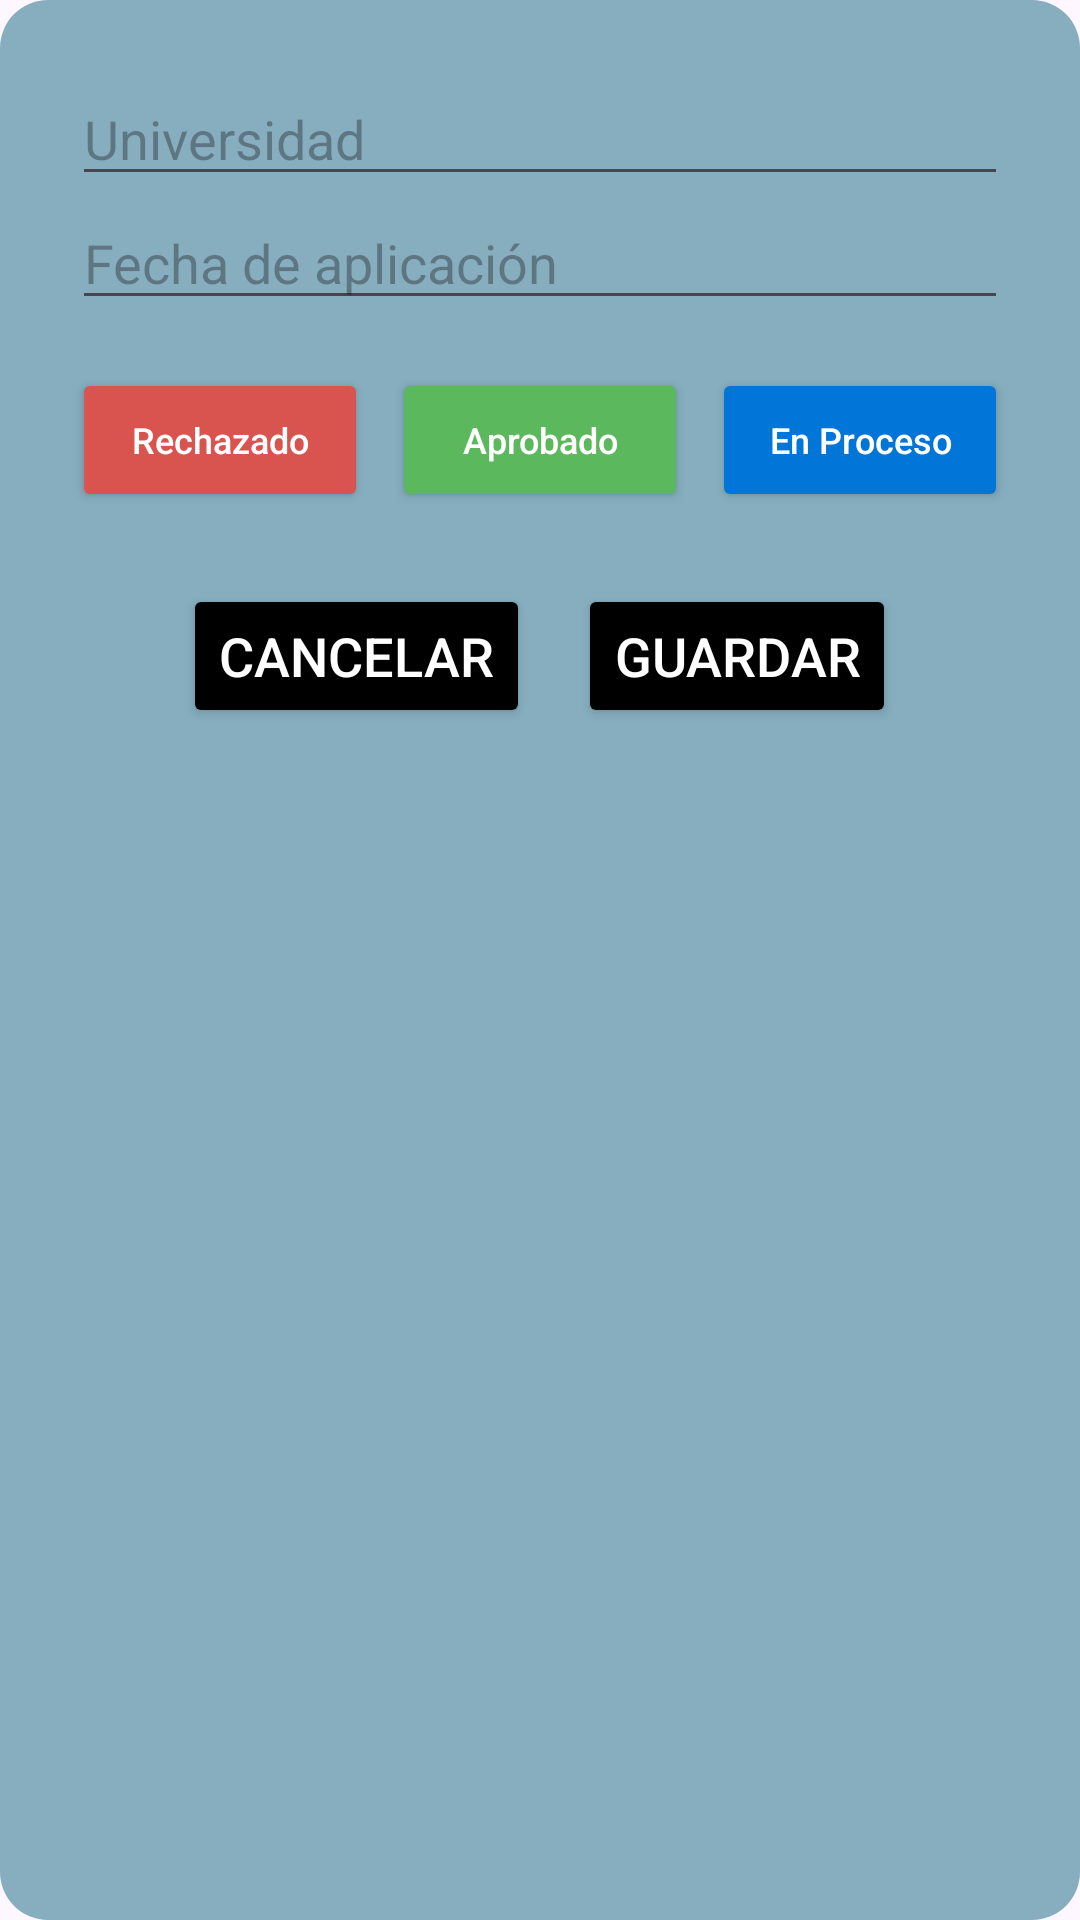

Android layout source for this screen:
<!-- AndroidManifest.xml: application theme Theme.MyApplication -->
<!-- res/layout/dialog_editar_proceso.xml -->
<LinearLayout xmlns:android="http://schemas.android.com/apk/res/android"
    android:layout_width="match_parent"
    android:layout_height="wrap_content"
    android:background="@drawable/dialog_background"
    android:orientation="vertical"
    android:padding="24dp">

    <EditText
        android:id="@+id/editTextUniversidad"
        android:layout_width="match_parent"
        android:layout_height="wrap_content"
        android:hint="Universidad" />

    <EditText
        android:id="@+id/editTextFecha"
        android:layout_width="match_parent"
        android:layout_height="wrap_content"
        android:hint="Fecha de aplicación"
        android:focusable="false"
        android:clickable="true" />


    <LinearLayout
        android:layout_width="match_parent"
        android:layout_height="wrap_content"
        android:gravity="center"
        android:orientation="horizontal"
        android:paddingTop="16dp">

        <Button
            android:id="@+id/btnRechazado"
            android:layout_width="wrap_content"
            android:layout_height="wrap_content"
            android:layout_weight="1"
            android:text="Rechazado"
            android:textSize="12sp"
            android:textAllCaps="false"
            android:backgroundTint="#D9534F"
            android:textColor="#FFFFFF"
            android:layout_marginEnd="8dp"
            android:layout_marginStart="0dp"  />

        <Button
            android:id="@+id/btnAprobado"
            android:layout_width="wrap_content"
            android:layout_height="wrap_content"
            android:layout_weight="1"
            android:text="Aprobado"
            android:textSize="12sp"
            android:textAllCaps="false"
            android:backgroundTint="#5CB85C"
            android:textColor="#FFFFFF"
            android:layout_marginEnd="8dp"
            android:layout_marginStart="0dp" />

        <Button
            android:id="@+id/btnEnProceso"
            android:layout_width="wrap_content"
            android:layout_height="wrap_content"
            android:layout_weight="1"
            android:text="En Proceso"
            android:textSize="12sp"
            android:textAllCaps="false"
            android:backgroundTint="#0275D8"
            android:textColor="#FFFFFF"
            android:layout_marginEnd="0dp"
            android:layout_marginStart="0dp" />
    </LinearLayout>

    <LinearLayout
        android:layout_width="match_parent"
        android:layout_height="wrap_content"
        android:orientation="horizontal"
        android:layout_marginTop="24dp"
        android:gravity="center">

        <Button
            android:id="@+id/btn_cancelar"
            android:layout_width="wrap_content"
            android:layout_height="wrap_content"
            android:text="Cancelar"
            android:textSize="18sp"
            android:textColor="#FFFFFF"
            android:backgroundTint="#000000"
            android:paddingLeft="12dp"
            android:paddingRight="12dp"
            android:paddingTop="8dp"
            android:paddingBottom="8dp"
            android:layout_gravity="center" />

        <Space
            android:layout_width="16dp"
            android:layout_height="wrap_content" />

        <Button
            android:id="@+id/btn_guardar"
            android:layout_width="wrap_content"
            android:layout_height="wrap_content"
            android:text="Guardar"
            android:textSize="18sp"
            android:textColor="#FFFFFF"
            android:backgroundTint="#000000"
            android:paddingLeft="12dp"
            android:paddingRight="12dp"
            android:paddingTop="8dp"
            android:paddingBottom="8dp"
            android:layout_gravity="center" />
    </LinearLayout>
</LinearLayout>
<!-- resources referenced by this layout -->
<resources>
  <!-- drawable dialog_background (drawable) -->
  <?xml version="1.0" encoding="utf-8"?>
  <shape xmlns:android="http://schemas.android.com/apk/res/android"
      android:shape="rectangle">
      <solid android:color="#86AEBF"/>
      <corners android:radius="16dp"/>
  </shape>
  <style name="Theme.MyApplication" parent="Base.Theme.MyApplication" />
  <style name="Base.Theme.MyApplication" parent="Theme.Material3.DayNight.NoActionBar">
          
          <item name="android:statusBarColor">#FFFFFF</item> 
      </style>
</resources>
